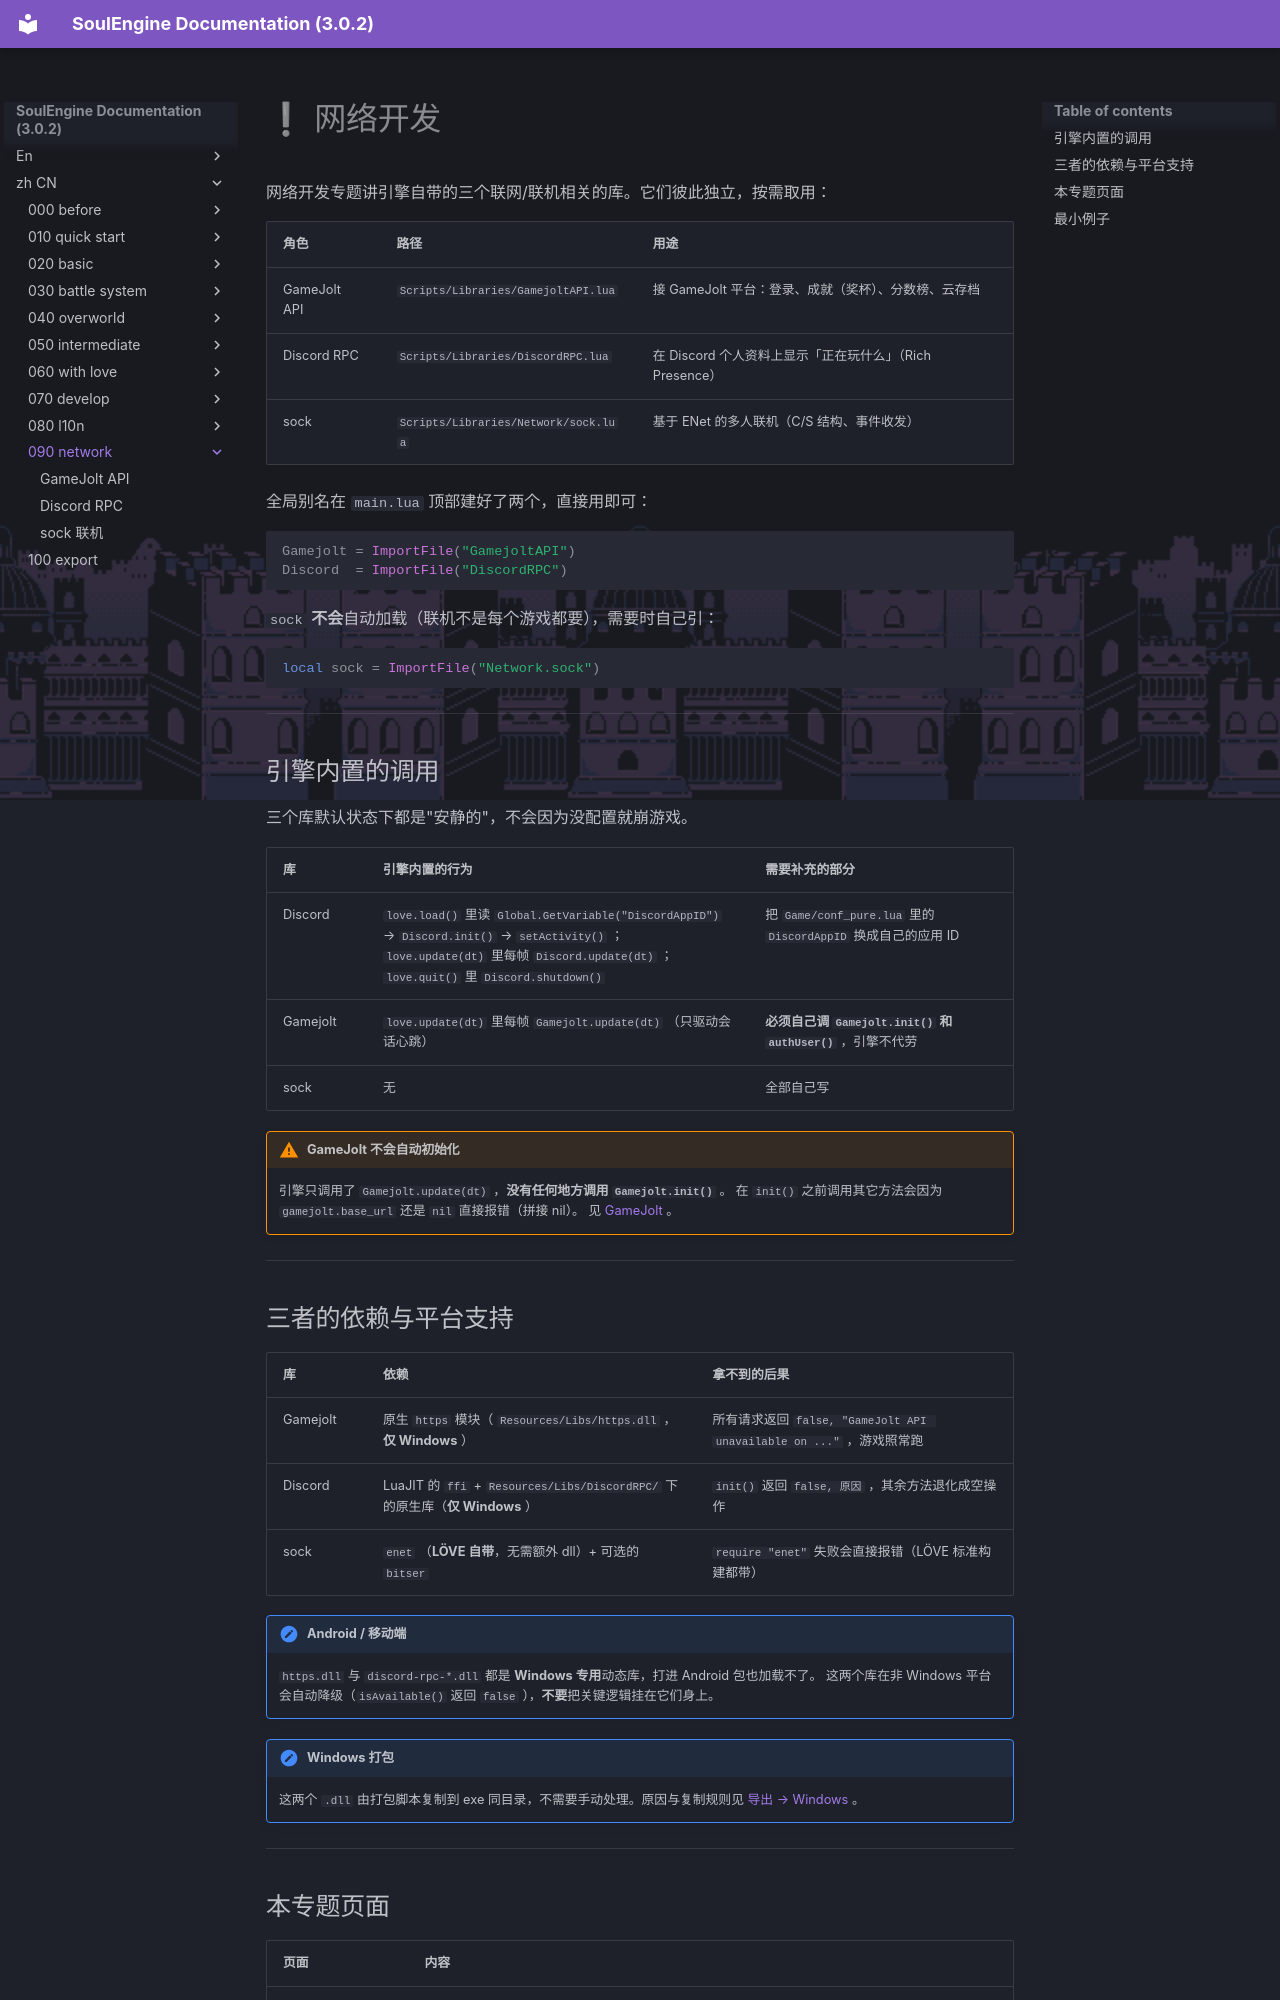

repository: AnskiyyRenew/SoulEngine-Documentation · page: zh_CN/090_network/index.html · generator: mkdocs

---
title: ❕ 网络开发
---

网络开发专题讲引擎自带的三个联网/联机相关的库。它们彼此独立，按需取用：

| 角色 | 路径 | 用途 |
|---|---|---|
| GameJolt API | `Scripts/Libraries/GamejoltAPI.lua` | 接 GameJolt 平台：登录、成就（奖杯）、分数榜、云存档 |
| Discord RPC | `Scripts/Libraries/DiscordRPC.lua` | 在 Discord 个人资料上显示「正在玩什么」（Rich Presence） |
| sock | `Scripts/Libraries/Network/sock.lua` | 基于 ENet 的多人联机（C/S 结构、事件收发） |

全局别名在 `main.lua` 顶部建好了两个，直接用即可：

```lua
Gamejolt = ImportFile("GamejoltAPI")
Discord  = ImportFile("DiscordRPC")
```

`sock` **不会**自动加载（联机不是每个游戏都要），需要时自己引：

```lua
local sock = ImportFile("Network.sock")
```

---

## 引擎内置的调用

三个库默认状态下都是"安静的"，不会因为没配置就崩游戏。

| 库 | 引擎内置的行为 | 需要补充的部分 |
|---|---|---|
| Discord | `love.load()` 里读 `Global.GetVariable("DiscordAppID")` → `Discord.init()` → `setActivity()` ；<br>`love.update(dt)` 里每帧 `Discord.update(dt)` ；<br>`love.quit()` 里 `Discord.shutdown()` | 把 `Game/conf_pure.lua` 里的 `DiscordAppID` 换成自己的应用 ID |
| Gamejolt | `love.update(dt)` 里每帧 `Gamejolt.update(dt)` （只驱动会话心跳） | **必须自己调 `Gamejolt.init()` 和 `authUser()`** ，引擎不代劳 |
| sock | 无 | 全部自己写 |

!!! warning "GameJolt 不会自动初始化"
    引擎只调用了 `Gamejolt.update(dt)` ，**没有任何地方调用 `Gamejolt.init()`** 。
    在 `init()` 之前调用其它方法会因为 `gamejolt.base_url` 还是 `nil` 直接报错（拼接 nil）。
    见 [GameJolt](./000_gamejolt.md) 。

---

## 三者的依赖与平台支持

| 库 | 依赖 | 拿不到的后果 |
|---|---|---|
| Gamejolt | 原生 `https` 模块（ `Resources/Libs/https.dll` ，**仅 Windows** ） | 所有请求返回 `false, "GameJolt API unavailable on ..."` ，游戏照常跑 |
| Discord | LuaJIT 的 `ffi` + `Resources/Libs/DiscordRPC/` 下的原生库（**仅 Windows** ） | `init()` 返回 `false, 原因` ，其余方法退化成空操作 |
| sock | `enet` （**LÖVE 自带**，无需额外 dll）+ 可选的 `bitser` | `require "enet"` 失败会直接报错（LÖVE 标准构建都带） |

!!! note "Android / 移动端"
    `https.dll` 与 `discord-rpc-*.dll` 都是 **Windows 专用**动态库，打进 Android 包也加载不了。
    这两个库在非 Windows 平台会自动降级（`isAvailable()` 返回 `false` ），**不要**把关键逻辑挂在它们身上。

!!! note "Windows 打包"
    这两个 `.dll` 由打包脚本复制到 exe 同目录，不需要手动处理。原因与复制规则见 [导出 → Windows](../100_export/index.md) 。

---
